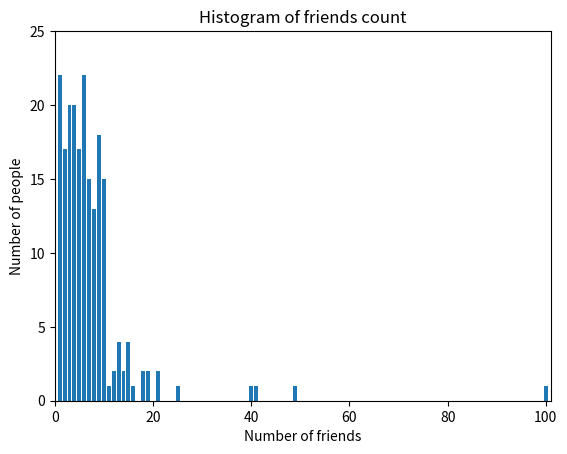

Recreate this plot in Python.
from matplotlib import pyplot as plt
from collections import Counter
# every entry is the number of friends a person has
# there are 204 values
# max value is 100 (present 1 time)
# min value is 1 (present 22 times)
num_friends = [100,49,41,40,25,21,21,19,19,18,18,16,15,15,15,15,14,14,13,13,13,13,12,12,11,10,10,10,10,10,10,10,10,10,10,10,10,10,10,10,9,9,9,9,9,9,9,9,9,9,9,9,9,9,9,9,9,9,8,8,8,8,8,8,8,8,8,8,8,8,8,7,7,7,7,7,7,7,7,7,7,7,7,7,7,7,6,6,6,6,6,6,6,6,6,6,6,6,6,6,6,6,6,6,6,6,6,6,5,5,5,5,5,5,5,5,5,5,5,5,5,5,5,5,5,4,4,4,4,4,4,4,4,4,4,4,4,4,4,4,4,4,4,4,4,3,3,3,3,3,3,3,3,3,3,3,3,3,3,3,3,3,3,3,3,2,2,2,2,2,2,2,2,2,2,2,2,2,2,2,2,2,1,1,1,1,1,1,1,1,1,1,1,1,1,1,1,1,1,1,1,1,1,1]

friends_counts = Counter(num_friends)
max_friends = max(num_friends)
print(f"Max number of friends is {max_friends}")
xs = range(int(max_friends)+1)
ys = [friends_counts[i] for i in xs]
print("Counter used to count nunmber of friends:")
print(friends_counts)
plt.bar(xs,ys)
plt.xlabel("Number of friends")
plt.ylabel("Number of people")
plt.title("Histogram of friends count")
plt.axis([0,101,0,25])
plt.show()

#min/max value value 
# you can eiher use functions of sort the list and get first and last value
min_value = min(num_friends)
max_value = max(num_friends)
sorted_num_friends = sorted(num_friends)
assert min_value == sorted_num_friends[0]
assert max_value == sorted_num_friends[-1]